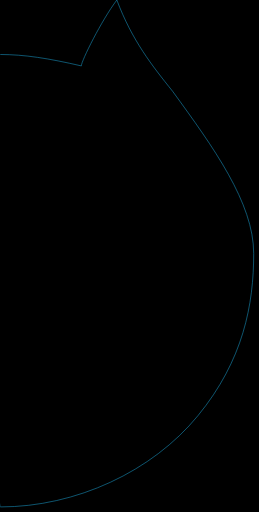
t = 0.00 s
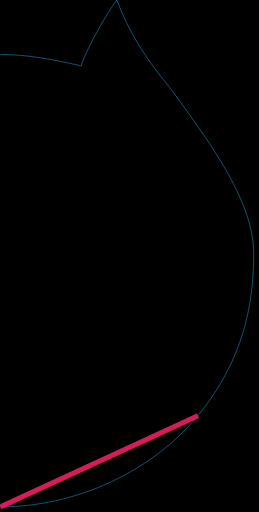
t = 1.74 s
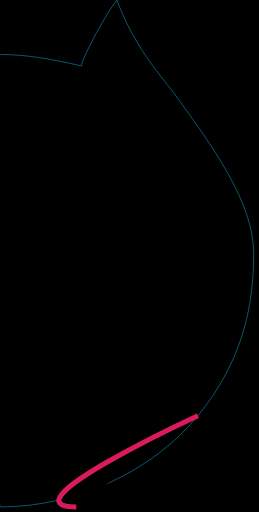
t = 3.27 s
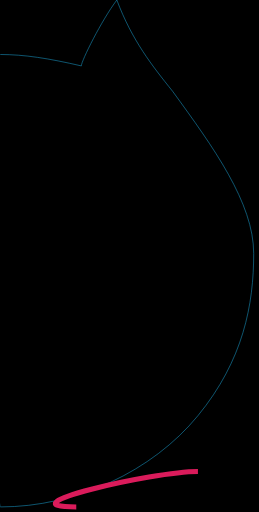
t = 4.99 s
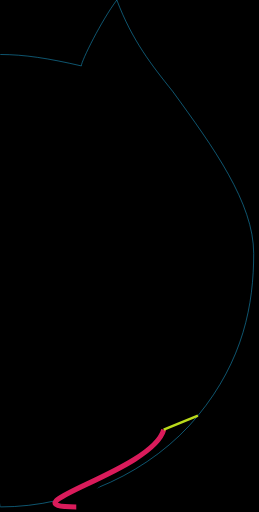
t = 6.73 s
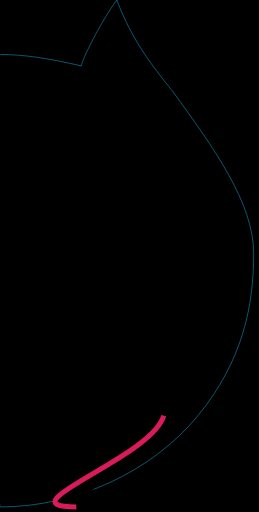
t = 8.26 s

The animated SVG that drew these frames (rendered in a browser with its animation timeline set to each time). Animation: 23 SMIL elements (animate=23); frames cover the first 8.26 s, repeats indefinitely.

<?xml version="1.0" encoding="UTF-8" standalone="no"?>
<svg
    xmlns="http://www.w3.org/2000/svg"
    viewBox=" 0 0 51 101"
    style="background-color:black"
    width="200px" height="400px">

    <linearGradient id="RedPigShape">
        <stop stop-color="#1BA7DA"/><!-- Blue -->
    </linearGradient> 

    <linearGradient id="CurveColor">
        <stop stop-color="#DA1B5B"/><!-- Magenta -->
    </linearGradient> 

    <linearGradient id="LineColor">
        <stop stop-color="#BADA1B"/><!-- Yellow -->
    </linearGradient> 

    <symbol id="RightHalf" >
        <path  stroke-width="0.1" style="stroke:url(#RedPigShape)"
            d="M   0 100
               C  15 100
                  30  93
                  39  82
               S  50  60
                  50  50
               S  42  29
                  34  18
               C  30  13
                  26   8
                  23   0
               C  20   4
                  16  12
                  16  13
               C   3  10
                  -3  10
                 -16  13
               Z  ">
        </path>
    </symbol>


    <!-- Bezier Curves-->

    <!-- C1 = Steps:16=15+1, Offset: 0, Duration:86=15+71 -->
    <symbol id="C1" >
        <path id="C1-curve" style="stroke:url(#CurveColor)" >
            <animate
                attributeName="d" 
                values="
                    M0 100  C0 100  0 100  0 100;
                    M0 100  C0 100 39  82 39  82;
                    M0 100  C0 100 39  82 39  82;
                    M15 100 C0 100 39  82 39  82;
                    M15 100 C0 100 39  82 39  82;
                    M15 100 C0 100 30  93 39  93;
                    M15 100 C0 100 30  93 39  93;
                    M15 100 C0 100 30  93 30  82;
                    M15 100 C0 100 30  93 30  82;
                    M15 100 C0 100 30  82 39  82;
                    M15 100 C0 100 30  82 39  82;
                    M0 100 C15 100 30  82 39  82;
                    M0 100 C15 100 30  82 39  82;
                    M0 100 C15 100 30  93 39  82;
                    M0 100 C15 100 30  93 39  82"
                repeatCount="indefinite"
                keyTimes="0;.012;.023;.035;.047;.058;.07;.081;.093;.105;.116;.128;.14;.151;1"
                dur="86s">
            </animate>
        </path><!-- C1-curve -->

        <g id="C1-lines" stroke="url(#LineColor)" stroke-width=".5">
            <animate id="C1-lines-fade-out"
                attributeName="opacity" 
                values="1;1;0;0"
                repeatCount="indefinite"
                keyTimes="0;.163;.174;1"
                dur="86s">
            </animate><!-- C1-lines-fade-out -->
            <path id="C1-line-begin">
                <animate
                    attributeName="d" 
                    values="
                        M0 100 l  0 0;
                        M0 100 l  0 0;
                        M0 100 l 15 0;
                        M0 100 l 15 0"
                    repeatCount="indefinite"
                    keyTimes="0;.023;.035;1"
                    dur="86s">
                </animate>
            </path><!-- C1-line-begin -->
            <path id="C1-line-end">
                <animate
                    attributeName="d" 
                    values="
                        M 39 82 l  0  0;
                        M 39 82 l  0  0;
                        M 39 82 l  0 11;
                        M 39 82 l  0 11;
                        M 39 82 l -9  0;
                        M 39 82 l -9  0;
                        M 39 82 l -9 11;
                        M 39 82 l -9 11"
                    repeatCount="indefinite"
                    begin="0s"                
                    keyTimes="0;.047;.058;.07;.081;.14;.151;1"
                    dur="86.0s">
                </animate>
            </path><!-- C1-line-end -->
        </g><!-- C1-lines -->
    </symbol><!-- C1 ==================================== -->

    <!-- C2 = Steps:16=15+1, Offset:16, Duration:70=15+55 -->
    <symbol id="C2" >
        <path id="C2-curve" style="stroke:url(#CurveColor)" >
            <animate
                attributeName="d" 
                values="
                    M39 82 C39 82 39 82 39 82;
                    M39 82 C39 82 50 50 50 50;
                    M39 82 C39 82 50 50 50 50;
                    M48 82 C39 82 50 50 50 50;
                    M48 82 C39 82 50 50 50 50;
                    M48 82 C39 82 50 50 50 60;
                    M48 82 C39 82 50 50 50 60;
                    M39 71 C39 71 50 50 50 60;
                    M39 71 C39 71 50 50 50 60;
                    M48 71 C39 71 50 50 50 60;
                    M48 71 C39 71 50 50 50 60;
                    M48 71 C39 71 50 60 50 50;
                    M48 71 C39 71 50 60 50 50;
                    M39 82 C48 71 50 60 50 50;
                    M39 82 C48 71 50 60 50 50;
                    M39 82 C48 71 50 60 50 50;
                    M39 82 C48 71 50 60 50 50"
                repeatCount="indefinite"
                keyTimes="0;.014;.029;.043;.057;.071;.086;.1;.114;.129;.143;.157;.171;.186;.2;.214;1"
                begin="16s"
                dur="70s">
            </animate>
        </path><!-- C2-curve -->

        <g id="C2-lines" stroke="url(#LineColor)" stroke-width=".5">
            <animate id="C2-lines-fade-out"
                attributeName="opacity" 
                values="1;1;0;0"
                repeatCount="indefinite"
                keyTimes="0;.2;.214;1"
                begin="16s"
                dur="70s">
            </animate><!-- C2-lines-fade-out -->
            <path id="C2-line-begin">
                <animate
                    attributeName="d" 
                    values="
                        M39 82 l  0 0;
                        M39 82 l  0 0;
                        M39 82 l9   0;
                        M39 82 l9   0;
                        M39 82 l0 -11;
                        M39 82 l0 -11;
                        M39 82 l9 -11;
                        M39 82 l9 -11"
                    repeatCount="indefinite"
                keyTimes="0;.029;.043;.086;.1;.114;.129;1"
                begin="16s"
                dur="70s">
                </animate>
            </path><!-- C2-line-begin -->
            <path id="C2-line-end">
                <animate
                    attributeName="d" 
                    values="
                        M 50 50 l  0   0;
                        M 50 50 l  0   0;
                        M 50 50 l  0  10;
                        M 50 50 l  0  10"
                    repeatCount="indefinite"
                    keyTimes="0;.057;.071;1"
                    begin="16s"
                    dur="70s">
                </animate>
            </path><!-- C2-line-end -->
        </g><!-- C2-lines -->
    </symbol><!-- C2 ==================================== -->

    <!-- C3 = Steps:16=15+1, Offset:32, Duration:54=15+39 -->
    <symbol id="C3" >
        <path id="C3-curve" style="stroke:url(#CurveColor)" >
            <animate
                attributeName="d" 
                values="
                    M50 50 C50 50 50 50 50 50;
                    M50 50 C50 50 34 18 34 18;
                    M50 50 C50 50 34 18 34 18;
                    M50 40 C50 50 34 18 34 18;
                    M50 40 C50 50 34 18 34 18;
                    M50 40 C50 50 34 18 42 18;
                    M50 40 C50 50 34 18 42 18;
                    M50 40 C50 50 34 18 34 29;
                    M50 40 C50 50 34 18 34 29;
                    M50 40 C50 50 34 29 34 18;
                    M50 40 C50 50 34 29 34 18;
                    M50 50 C50 40 34 29 34 18;
                    M50 50 C50 40 34 29 34 18;
                    M50 50 C50 40 42 29 34 18;
                    M50 50 C50 40 42 29 34 18;
                    M50 50 C50 40 42 29 34 18;
                    M50 50 C50 40 42 29 34 18"
                repeatCount="indefinite"
                keyTimes="0;.019;.037;.056;.074;.093;.111;.13;.148;.167;.185;.204;.222;.241;.259;.278;1"
                begin="32s"
                dur="54s">
            </animate>
        </path><!-- C3-curve -->

        <g id="C3-lines" stroke="url(#LineColor)" stroke-width=".5">
            <animate id="C3-lines-fade-out"
                attributeName="opacity" 
                values="1;1;0;0"
                repeatCount="indefinite"
                keyTimes="0;.259;.278;1"
                begin="32s"
                dur="54s">
            </animate><!-- C3-lines-fade-out -->
            <path id="C3-line-begin">
                <animate
                    attributeName="d" 
                    values="
                        M 50 50 l  0   0;
                        M 50 50 l  0   0;
                        M 50 50 l  0 -10;
                        M 50 50 l  0 -10"
                    repeatCount="indefinite"
                    keyTimes="0;.037;.056;1"
                    begin="32s"
                    dur="54s">
                </animate>
            </path><!-- C3-line-begin -->
            <path id="C3-line-end">
                <animate
                    attributeName="d" 
                    values="
                        M 34 18 l  0  0;
                        M 34 18 l  0  0;
                        M 34 18 l  8  0;
                        M 34 18 l  8  0;
                        M 34 18 l  0 11;
                        M 34 18 l  0 11;
                        M 34 18 l  8 11;
                        M 34 18 l  8 11"
                    repeatCount="indefinite"
                    keyTimes="0;.074;.093;.111;.13;.222;.241;1"
                    begin="32s"
                    dur="54s">
                </animate>
            </path><!-- C3-line-end -->
        </g><!-- C3-lines -->
    </symbol><!-- C3 ==================================== -->

    <!-- C4 = Steps:20=19+1, Offset:48, Duration:38=19+19 -->
    <symbol id="C4" >
        <path id="C4-curve" style="stroke:url(#CurveColor)" >
            <animate
                attributeName="d" 
                values="
                    M34 18 C34 18 34 18 34 18;
                    M34 18 C34 18 23  0 23  0;
                    M34 18 C34 18 23  0 23  0;
                    M30 18 C34 18 23  0 23  0;
                    M30 18 C34 18 23  0 23  0;
                    M30 18 C34 18 23  0 26  0;
                    M30 18 C34 18 23  0 26  0;
                    M34 13 C34 18 23  0 26  0;
                    M34 13 C34 18 23  0 26  0;
                    M34 13 C34 18 23  0 23  8;
                    M34 13 C34 18 23  0 23  8;
                    M34 13 C34 18 23  8 23  0;
                    M34 13 C34 18 23  8 23  0;
                    M34 18 C34 13 23  8 23  0;
                    M34 18 C34 13 23  8 23  0;
                    M34 18 C34 13 26  8 23  0;
                    M34 18 C34 13 26  8 23  0;
                    M34 18 C30 13 26  8 23  0;
                    M34 18 C30 13 26  8 23  0;
                    M34 18 C30 13 26  8 23  0;
                    M34 18 C30 13 26  8 23  0"
                repeatCount="indefinite"
                keyTimes="0;.026;.053;.079;.105;.132;.158;.184;.211;.237;.263;.289;.316;.342;.368;.395;.421;.447;.474;.5;1"
                begin="48s"
                dur="38s">
            </animate>
        </path><!-- C4-curve -->

        <g id="C4-lines" stroke="url(#LineColor)" stroke-width=".5">
            <animate id="C4-lines-fade-out"
                attributeName="opacity" 
                values="1;1;0;0"
                repeatCount="indefinite"
                keyTimes="0;.474;.5;1"
                begin="48s"
                dur="38s">
            </animate><!-- C4-lines-fade-out -->
            <path id="C4-line-begin">
                <animate
                    attributeName="d" 
                    values="
                        M 34 18 l  0 0;
                        M 34 18 l  0 0;
                        M 34 18 l -4 0;
                        M 34 18 l -4 0;
                        M 34 18 l  0 -5;
                        M 34 18 l  0 -5;
                        M 34 18 l -4 -5;
                        M 34 18 l -4 -5"
                    repeatCount="indefinite"
                    keyTimes="0;.053;.079;.158;.184;.421;.447;1"
                    begin="48s"
                    dur="38s">
                </animate>
            </path><!-- C4-line-begin -->
            <path id="C4-line-end">
                <animate
                    attributeName="d" 
                    values="
                        M23 0 l0 0;
                        M23 0 l0 0;
                        M23 0 l3 0;
                        M23 0 l3 0;
                        M23 0 l0 8;
                        M23 0 l0 8;
                        M23 0 l3 8;
                        M23 0 l3 8"
                    repeatCount="indefinite"
                keyTimes="0;.105;.132;.211;.237;.368;.395;1"
                begin="48s"
                dur="38s">
                </animate>
            </path><!-- C4-line-end -->
        </g><!-- C4-lines -->
    </symbol><!-- C4 ==================================== -->

    <!-- C5 = Steps: 8= 7+1, Offset:68, Duration:18= 7+11 -->
    <symbol id="C5" >
        <path id="C5-curve" style="stroke:url(#CurveColor)" >
            <animate
                attributeName="d" 
                values="
                    M23  0 C23  0 23  0 23  0;
                    M23  0 C23  0 16 13 16 13;
                    M23  0 C23  0 16 13 16 13;
                    M23  0 C23  4 16 13 16 12;
                    M23  0 C23  4 16 13 16 12;
                    M23  0 C20  4 16 13 16 12;
                    M23  0 C20  4 16 13 16 12;
                    M23  0 C20  4 16 13 16 12;
                    M23  0 C20  4 16 13 16 12"
                repeatCount="indefinite"
                keyTimes="0;.056;.111;.167;.222;.278;.333;.389;1"
                begin="68s"
                dur="18s">
            </animate>
        </path><!-- C5-curve -->

        <g id="C5-lines" stroke="url(#LineColor)" stroke-width=".5">
            <animate id="C5-lines-fade-out"
                attributeName="opacity" 
                values="1;1;0;0"
                repeatCount="indefinite"
                keyTimes="0;.333;.389;1"
                begin="68s"
                dur="18s">
            </animate><!-- C5-lines-fade-out -->
            <path id="C5-line-begin">
                <animate
                    attributeName="d" 
                    values="
                        M 23  0 l  0 0;
                        M 23  0 l  0 0;
                        M 23  0 l  0 4;
                        M 23  0 l  0 4;
                        M 23  0 l -3 4;
                        M 23  0 l -3 4"
                    repeatCount="indefinite"
                    keyTimes="0;.111;.167;.222;.278;1"
                    begin="68s"
                    dur="18s">
                </animate>
            </path><!-- C5-line-begin -->
            <path id="C5-line-end">
                <animate
                    attributeName="d" 
                    values="
                        M16 13 l  0  0;
                        M16 13 l  0  0;
                        M16 13 l  0 -1;
                        M16 13 l  0 -1;"
                    repeatCount="indefinite"
                    keyTimes="0;.111;.167;1"
                    begin="68s"
                    dur="18s">
                </animate>
            </path><!-- C5-line-end -->
        </g><!-- C5-lines -->
    </symbol><!-- C5 ==================================== -->

    <!-- C6 = Steps: 8= 7+1, Offset:76, Duration:10= 7+3  -->
    <symbol id="C6" >
        <path id="C6-curve" style="stroke:url(#CurveColor)" >
            <animate
                attributeName="d" 
                values="
                    M16 13 C16 13 16 13  16 13;
                    M16 13 C 3 13  0 13   0 13;
                    M16 13 C 3 13  0 13   0 13;
                    M16 13 C 3 13 -3 13 -16 13;
                    M16 13 C 3 13 -3 13 -16 13;
                    M16 13 C 3 10 -3 10 -16 13;
                    M16 13 C 3 10 -3 10 -16 13;
                    M16 13 C 3 10 -3 10 -16 13;
                    M16 13 C 3 10 -3 10 -16 13"
                repeatCount="indefinite"
                keyTimes="0;.1;.2;.3;.4;.5;.6;.7;1"
                begin="76s"
                dur="10s">
            </animate>
        </path><!-- C6-curve -->

        <g id="C6-lines" stroke="url(#LineColor)" stroke-width=".5">
            <animate id="C6-lines-fade-out"
                attributeName="opacity" 
                values="1;1;0;0"
                repeatCount="indefinite"
                keyTimes="0;.6;.7;1"
                begin="76s"
                dur="10s">
            </animate><!-- C6-lines-fade-out -->
            <path id="C6-line-begin">
                <animate
                    attributeName="d" 
                    values="
                        M 16 13 l  0 0;
                        M 16 13 l  0 0;
                        M 16 13 L 3 13;
                        M 16 13 L 3 13;
                        M 16 13 L 3 10;
                        M 16 13 L 3 10"
                    repeatCount="indefinite"
                    keyTimes="0;.2;.3;.4;.5;1"
                    begin="76s"
                    dur="10s">
                </animate>
            </path><!-- C6-line-begin -->
        </g><!-- C6-lines -->
    </symbol><!-- C6 ==================================== -->

    <symbol id="Image">
        <use href="#RightHalf"/>
        <use href="#C1"/>
        <use href="#C2"/>
        <use href="#C3"/>
        <use href="#C4"/>
        <use href="#C5"/>
        <use href="#C6"/>
    </symbol>
    
    <!-- Drawing 80%: -->
    <!--use href="#Image" transform=" scale(0.8) translate(10,10)" /-->

    <!-- Drawing 100%: -->
    <use href="#Image"  />

</svg>
